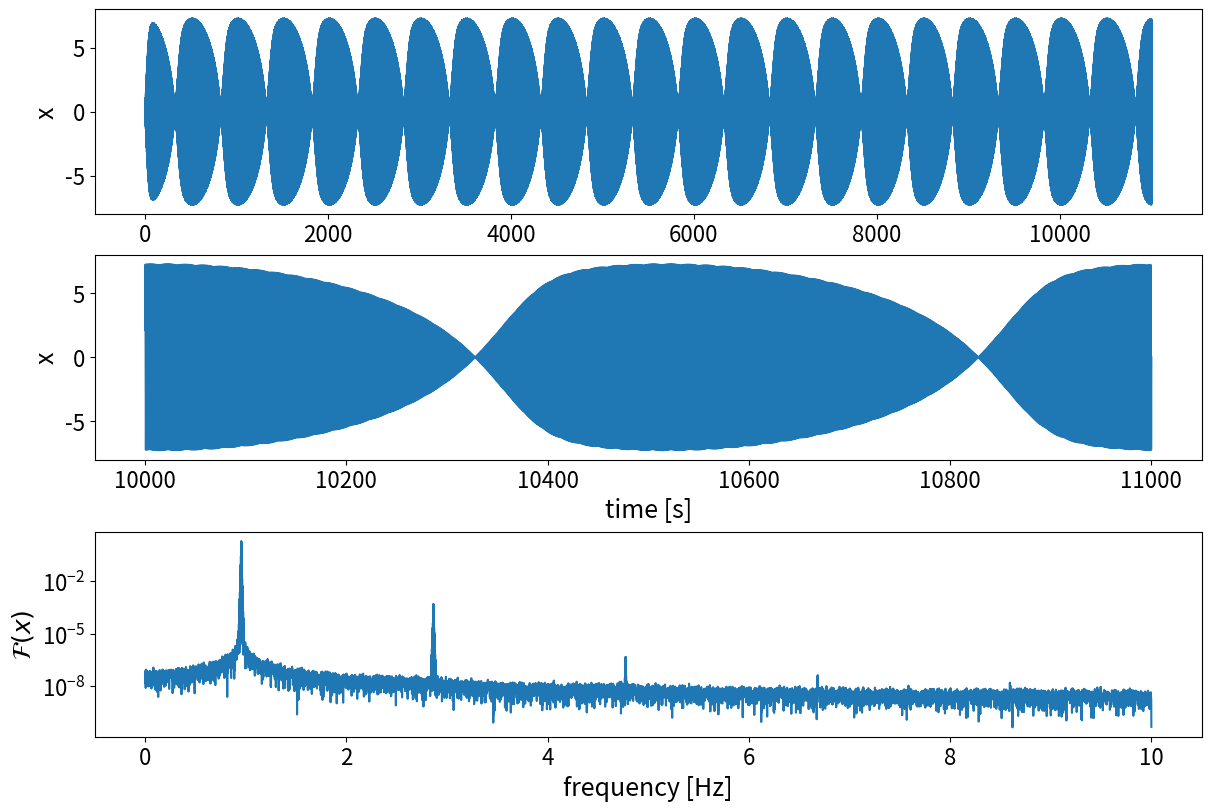
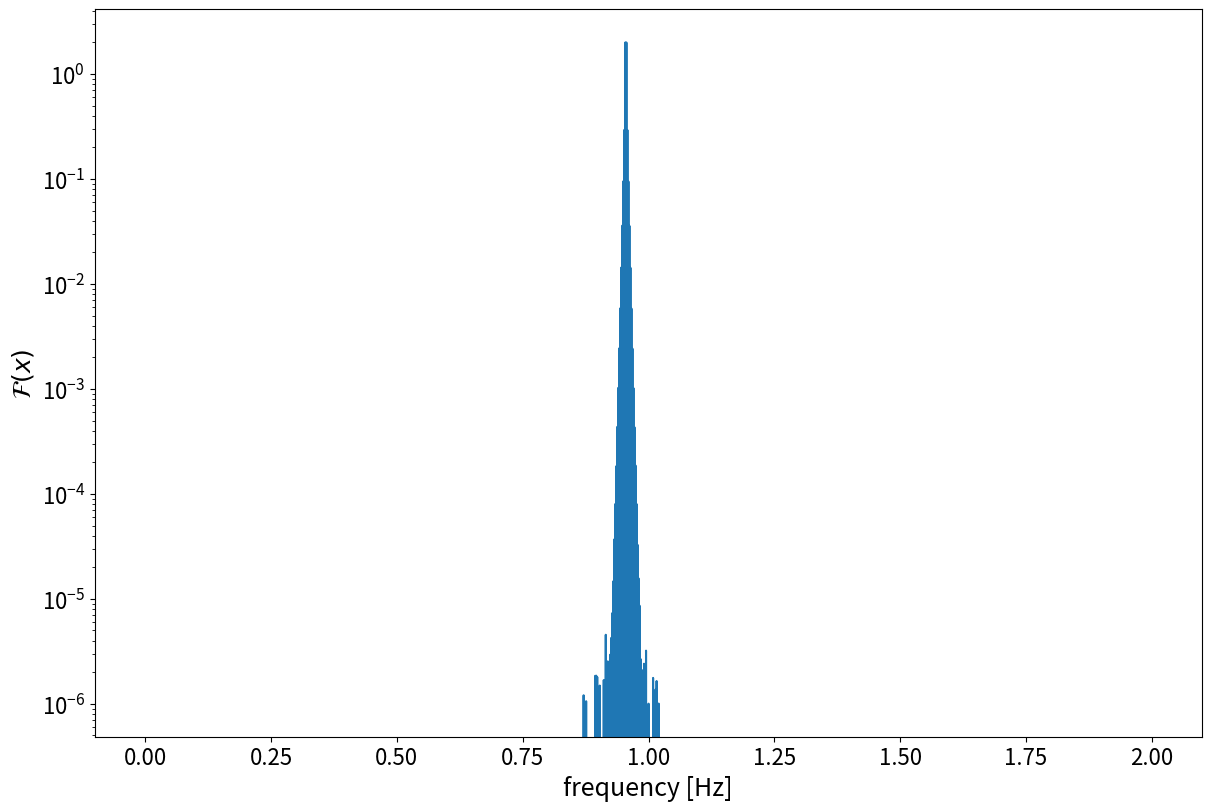

The matplotlib source for these figures, in order:
import numpy as np
from functools import partial
from scipy.integrate import ode
import matplotlib.pyplot as plt
import scipy
import scipy.linalg
from scipy.signal import find_peaks

# Greek alphabet: α, β, γ, δ, ε, ζ, η, θ, ι, κ, λ, μ, ν, ξ, ο, π, ρ, ς, σ, τ, υ, φ, χ, ψ, ω

π = np.pi

# Plotting parameters
plt.rcParams['figure.figsize'] = (12, 8)
plt.rcParams['figure.constrained_layout.use'] = True
# plt.rcParams['figure.titlesize'] = 23
plt.rcParams['axes.labelsize'] = 18
plt.rcParams['xtick.labelsize'] = 16
plt.rcParams['ytick.labelsize'] = 16
plt.rcParams['axes.formatter.useoffset'] = False
plt.rcParams["legend.frameon"] = False



# Equation of motion
def eom( t, y, m, c, cnl, k, drive ):
    return [ y[1],
             1./m * ( -c*y[1] - cnl*y[1]**3 - k*y[0] + drive(t))
             ]


# Drives
def imp_drive( t, f1, f2, F0 ):
    return F0 * ( np.cos(2*π*f1*t) + np.cos(2*π*f2*t) )


def reconstruction( Y, f ):
    # Angular frequency
    ω = 2*π * f
    
    # Derivative of the signal in time domain
    ydot = np.fft.irfft(1.0j * ω * Y)
    ydot *= len(ydot)
    
    # Create H-matrix
    col1 = (-1 * ω**2 * Y)[max_ind[0]]
    col2 = (1.0j * ω * Y)[max_ind[0]]
    col3 = ( np.fft.rfft( ydot**3 ) )[max_ind[0]]/len(ydot)
    col4 = Y[max_ind[0]]
    
    # Merge all columns
    H = np.vstack(( col1, col2, col3, col4 ))
    
    # Making the matrix real instead of complex
    Hcos = np.real( H )
    Hsin = np.imag( H )
    H = np.hstack(( Hcos, Hsin ))
    
    # Normalize H for a more stable inversion
    Nm = np.diag( 1. / np.max(np.abs(H), axis=1) )
    H_norm = np.dot( Nm, H )  # normalized H-matrix
    
    # The drive vector, Q (from the Yasuda paper)
    Qcos = np.real( signal_amp_array_imp )
    Qsin = np.imag( signal_amp_array_imp ) 
    Q = np.hstack(( Qcos, Qsin ))
    
    # Solve system Q = H*p
    H_norm_inv = scipy.linalg.pinv( H_norm )
    p_norm = np.dot( Q, H_norm_inv )
    
    # Re-normalize p-values
    # Note: we have actually solved Q = H * Nm * Ninv * p
    # Thus we obtained Ninv*p and multiply by Nm to obtain p
    p = np.dot( Nm, p_norm )  # re-normalize parameter values
    
    # Forward calculation to check result, should be almost everything zero vector
    Q_fit = np.dot( p, H )
    
    # Scale parameters by drive force assuming known mass
    A, B, C, D = p
    
    # Assuming a known drive
    m_recon = 1.
    
    # Parameters reconstructed
    F0_recon = 1/A
    c_recon = F0_recon * B
    cnl_recon = F0_recon * C
    k_recon = F0_recon * D
    
    f0_recon = np.sqrt(k_recon/m_recon) / (2*π)
    κ0_recon = c_recon / ( 2*np.sqrt(m_recon*k_recon) )
    κ1_recon = cnl_recon / ( 2*np.sqrt(m_recon*k_recon) )
    
    return F0_recon, f0_recon, κ0_recon, κ1_recon


# Drive parameters
F0 = 1
f1 = 0.954
f2 = 0.956
df = 0.001
fs = 20
N = int(fs/df)

# Integration parameters
T = 1. / df
T_relax = 10 * T
dt = 1. / fs
t_all = dt * ( np.arange( (T+T_relax)/dt ) + 1 )

# Initial conditions
y0 = [0,0]

# Drive tones
drive = partial( imp_drive, f1=f1, f2=f2, F0=F0 )

# System parameters
m = 1.
c = 0.003
cnl = c/100
f0 = 0.955
k = (2*π*f0)**2 * m 
κ0 = c / (2 * np.sqrt(m*k))
κ1 = cnl / (2 * np.sqrt(m*k))

print( "f0 = {} Hz".format(f0) )
print( "kappa0 = {}".format(κ0) )
print( "kappa1 = {}".format(κ1) )
print( "F0 = {}".format(F0) )


# Integrator
o = ode( eom )
o.set_f_params( m, c, cnl, k, drive )
o.set_initial_value( y0, 0 )

# Time-domain solution
y_all = np.zeros(( len(t_all), len(y0) ))
for i,t in enumerate( t_all ):
    o.integrate(t)
    y_all[i] = o.y
    

# We save one oscillation once we reached the steady state
y = y_all[-N:,0]
t = t_all[-N:]
q = drive(t)

# Fourier domain solution
Y = np.fft.rfft( y ) / len(y)
f = np.fft.rfftfreq( len(t), d=dt )


# Plotting stuff
fig, ax = plt.subplots( 3, 1 )
ax[0].plot( t_all, y_all[:,0] )
ax[1].plot( t, y )
ax[2].semilogy( f, np.abs(Y) )
ax[0].set_ylabel( 'x' )
ax[1].set_xlabel( 'time [s]' )
ax[1].set_ylabel( 'x' )
ax[2].set_xlabel( 'frequency [Hz]' )
ax[2].set_ylabel( '$\mathcal{F}(x)$' )


# Indices of the amplitude minima
max_ind = find_peaks( x = np.abs(Y[:2000]),
                      height = 1e-6,
                      )

print( 'Number of peaks: ', len(max_ind[0]) )
print( max_ind[0] )

for i in range( len(Y) ):
    if i not in max_ind[0]:
        Y[i] = 0
        
# Drives indices
ind_drives = np.array([ 954, 956 ])

signal_amp_array_imp = np.zeros_like( max_ind[0], dtype=complex )
for i, index in enumerate( max_ind[0] ):
    if index in ind_drives:
        signal_amp_array_imp[i] = 0.5
    
    
# Sanity check
fig, ax = plt.subplots( 1 )
ax.semilogy( f[:2000], np.abs(Y[:2000]) )
ax.set_xlabel( 'frequency [Hz]' )
ax.set_ylabel( '$\mathcal{F}(x)$' )


# Reconstruction section
F0_recon, f0_recon, κ0_recon, κ1_recon = reconstruction( Y, f )

print( "f0_recon = {} Hz".format(f0_recon) )
print( "κ0_recon = {}".format(κ0_recon) )
print( "κ1_recon = {}".format(κ1_recon) )
print( "F0_recon = {}".format(F0_recon) )